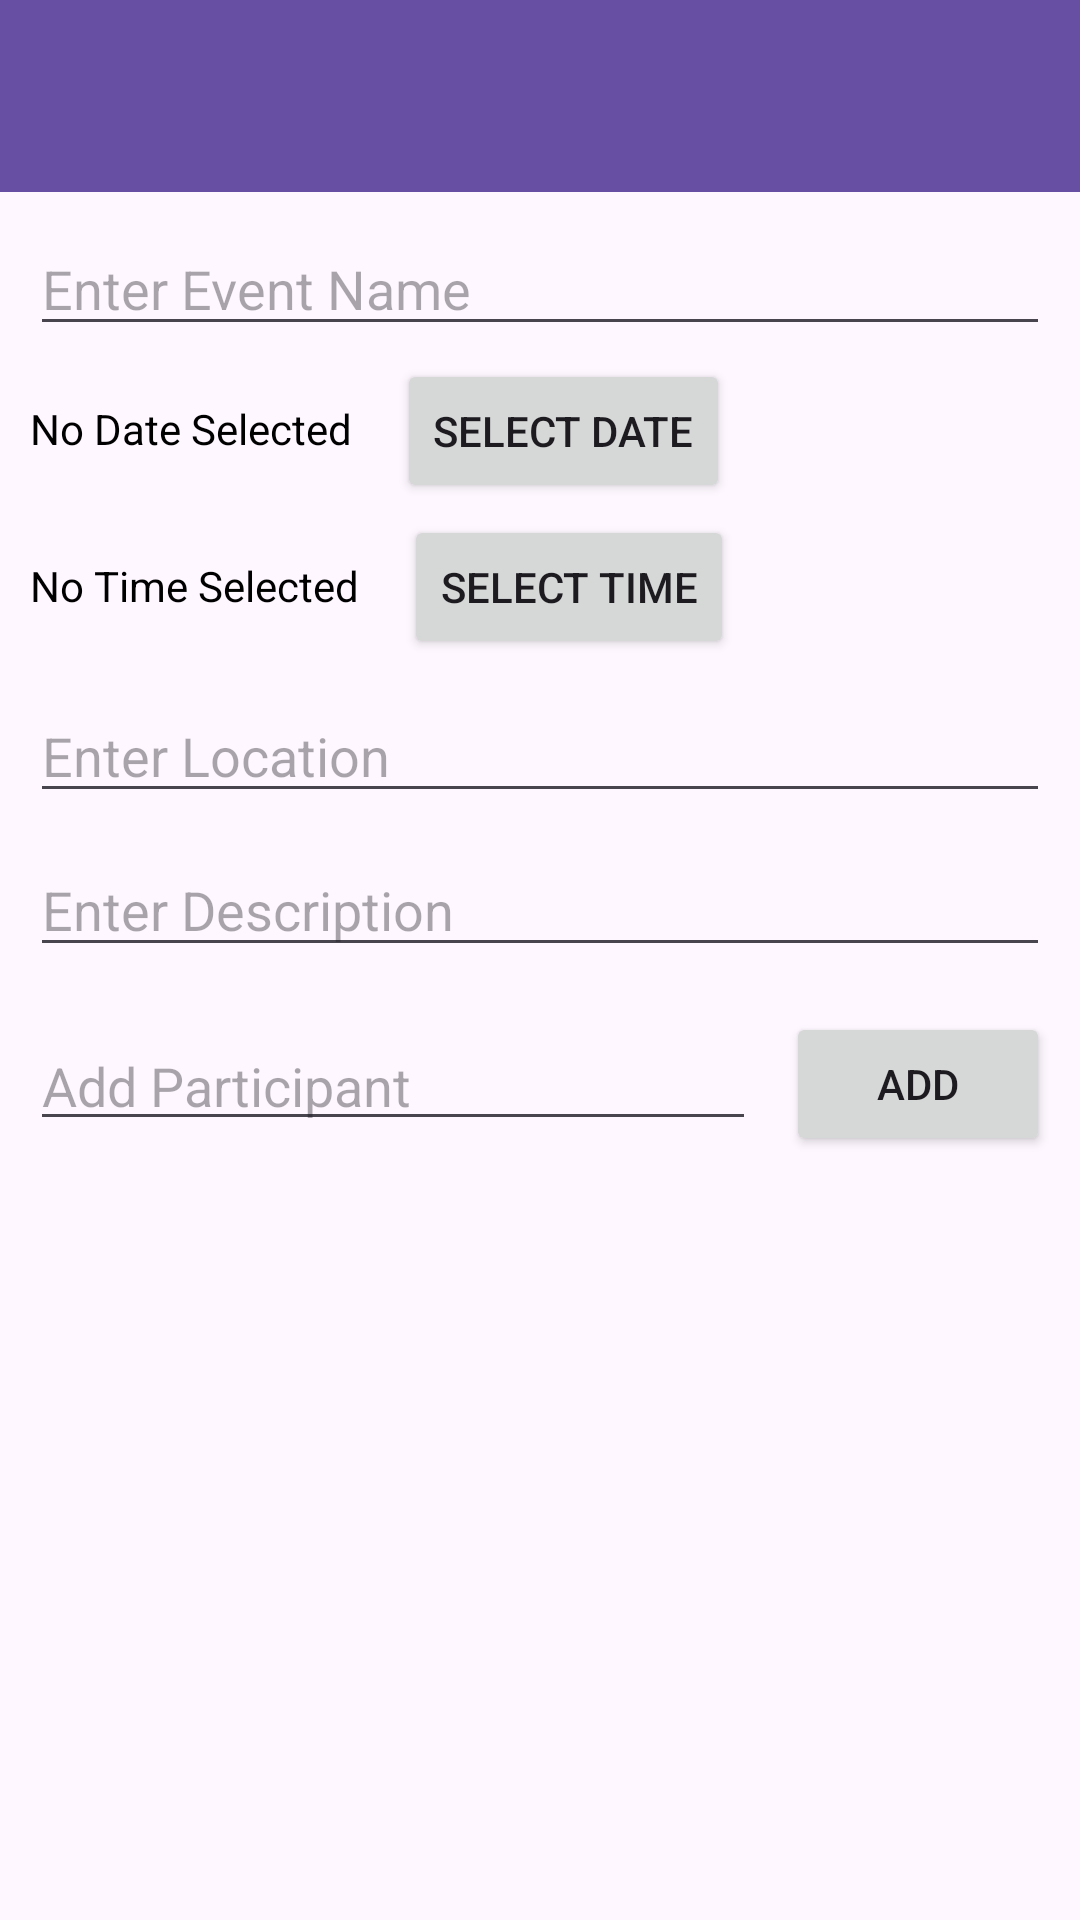

Reconstruct the res/layout file that produces this screen, plus the resources it refers to.
<!-- AndroidManifest.xml: application theme Theme.EventManagementApp -->
<!-- res/layout/activity_edit.xml -->
<?xml version="1.0" encoding="utf-8"?>
<ScrollView xmlns:android="http://schemas.android.com/apk/res/android"
    xmlns:app="http://schemas.android.com/apk/res-auto"
    xmlns:tools="http://schemas.android.com/tools"
    android:layout_width="match_parent"
    android:layout_height="match_parent"
    android:fillViewport="true">

    <androidx.constraintlayout.widget.ConstraintLayout
        android:layout_width="match_parent"
        android:layout_height="wrap_content">

        <include
            android:id="@+id/toolbar"
            layout="@layout/toolbar_edit_page" />

        <EditText
            android:id="@+id/edtEventName"
            android:layout_width="match_parent"
            android:layout_height="wrap_content"
            android:layout_margin="10dp"
            android:hint="@string/enter_event_name"
            android:inputType="textMultiLine|textCapSentences"
            app:layout_constraintStart_toStartOf="parent"
            app:layout_constraintTop_toBottomOf="@id/toolbar"
            tools:ignore="Autofill" />

        <TextView
            android:id="@+id/tvDate"
            android:layout_width="wrap_content"
            android:layout_height="wrap_content"
            android:layout_marginStart="10dp"
            android:layout_marginTop="20dp"
            android:includeFontPadding="false"
            android:text="@string/no_date_selected"
            android:textColor="@color/black"
            app:layout_constraintStart_toStartOf="parent"
            app:layout_constraintTop_toBottomOf="@id/edtEventName" />

        <Button
            android:id="@+id/btnSelectDate"
            android:layout_width="wrap_content"
            android:layout_height="wrap_content"
            android:layout_marginStart="15dp"
            android:text="@string/select_date"
            app:layout_constraintBottom_toBottomOf="@id/tvDate"
            app:layout_constraintStart_toEndOf="@id/tvDate"
            app:layout_constraintTop_toTopOf="@id/tvDate" />

        <TextView
            android:id="@+id/tvTime"
            android:layout_width="wrap_content"
            android:layout_height="wrap_content"
            android:layout_marginStart="10dp"
            android:layout_marginTop="20dp"
            android:includeFontPadding="false"
            android:text="@string/no_time_selected"
            android:textColor="@color/black"
            app:layout_constraintStart_toStartOf="parent"
            app:layout_constraintTop_toBottomOf="@id/btnSelectDate" />

        <Button
            android:id="@+id/btnSelectTime"
            android:layout_width="wrap_content"
            android:layout_height="wrap_content"
            android:layout_marginStart="15dp"
            android:text="@string/select_time"
            app:layout_constraintBottom_toBottomOf="@id/tvTime"
            app:layout_constraintStart_toEndOf="@id/tvTime"
            app:layout_constraintTop_toTopOf="@id/tvTime" />

        <EditText
            android:id="@+id/edtLocation"
            android:layout_width="match_parent"
            android:layout_height="wrap_content"
            android:layout_margin="10dp"
            android:hint="@string/enter_location"
            android:inputType="textMultiLine|textCapSentences"
            app:layout_constraintStart_toStartOf="parent"
            app:layout_constraintTop_toBottomOf="@id/btnSelectTime"
            tools:ignore="Autofill" />

        <EditText
            android:id="@+id/edtDescription"
            android:layout_width="match_parent"
            android:layout_height="wrap_content"
            android:layout_margin="10dp"
            android:hint="@string/enter_description"
            android:inputType="textMultiLine|textCapSentences"
            app:layout_constraintStart_toStartOf="parent"
            app:layout_constraintTop_toBottomOf="@id/edtLocation"
            tools:ignore="Autofill" />

        <EditText
            android:id="@+id/edtEnterParticipant"
            android:layout_width="0dp"
            android:layout_height="wrap_content"
            android:layout_marginStart="10dp"
            android:layout_marginTop="20dp"
            android:hint="@string/add_participant"
            android:includeFontPadding="false"
            android:inputType="text"
            android:textColor="@color/black"
            app:layout_constraintEnd_toStartOf="@id/btnAddParticipant"
            app:layout_constraintStart_toStartOf="parent"
            app:layout_constraintTop_toBottomOf="@id/edtDescription"
            tools:ignore="Autofill" />

        <Button
            android:id="@+id/btnAddParticipant"
            android:layout_width="wrap_content"
            android:layout_height="wrap_content"
            android:layout_marginStart="10dp"
            android:layout_marginEnd="10dp"
            android:text="@string/add"
            app:layout_constraintBottom_toBottomOf="@id/edtEnterParticipant"
            app:layout_constraintEnd_toEndOf="parent"
            app:layout_constraintStart_toEndOf="@id/edtEnterParticipant"
            app:layout_constraintTop_toTopOf="@id/edtEnterParticipant" />

        <com.google.android.material.chip.ChipGroup
            android:id="@+id/chipGroup"
            android:layout_width="0dp"
            android:layout_height="wrap_content"
            android:layout_margin="10dp"
            app:layout_constraintEnd_toEndOf="parent"
            app:layout_constraintStart_toStartOf="parent"
            app:layout_constraintTop_toBottomOf="@id/btnAddParticipant" />

    </androidx.constraintlayout.widget.ConstraintLayout>
</ScrollView>
<!-- res/layout/toolbar_edit_page.xml (included above) -->
<?xml version="1.0" encoding="utf-8"?>
<androidx.appcompat.widget.Toolbar xmlns:android="http://schemas.android.com/apk/res/android"
    xmlns:app="http://schemas.android.com/apk/res-auto"
    xmlns:tools="http://schemas.android.com/tools"
    android:id="@+id/toolbarEdit"
    android:layout_width="match_parent"
    android:layout_height="?attr/actionBarSize"
    android:titleTextColor="@color/white"
    app:contentInsetStartWithNavigation="0dp"
    app:popupTheme="@style/ThemeOverlay.AppCompat.Light"
    android:background="?attr/colorPrimary">

    <TextView
        android:id="@+id/toolbarTitle"
        android:layout_width="wrap_content"
        android:layout_height="wrap_content"
        android:layout_gravity="start"
        android:textColor="@color/white"
        android:textSize="20sp" />

    <ImageView
        android:id="@+id/ivDelete"
        android:layout_width="wrap_content"
        android:layout_height="wrap_content"
        android:layout_gravity="end"
        android:visibility="gone"
        android:layout_marginEnd="30dp"
        android:background="@drawable/ic_delete"
        tools:ignore="ContentDescription" />

    <ImageView
        android:id="@+id/ivSave"
        android:layout_width="wrap_content"
        android:layout_height="wrap_content"
        android:layout_gravity="end"
        android:layout_marginEnd="30dp"
        android:background="@drawable/ic_check_black_24dp"
        tools:ignore="ContentDescription" />
</androidx.appcompat.widget.Toolbar>
<!-- resources referenced by this layout -->
<resources>
  <string name="add">ADD</string>
  <string name="add_participant">Add Participant</string>
  <string name="enter_description">Enter Description</string>
  <string name="enter_event_name">Enter Event Name</string>
  <string name="enter_location">Enter Location</string>
  <string name="no_date_selected">No Date Selected</string>
  <string name="no_time_selected">No Time Selected</string>
  <string name="select_date">SELECT DATE</string>
  <string name="select_time">SELECT TIME</string>
  <style name="Theme.EventManagementApp" parent="Base.Theme.EventManagementApp" />
  <style name="Base.Theme.EventManagementApp" parent="Theme.Material3.Light.NoActionBar">
          
          
      </style>
  <!-- not gathered from this repository: default colours our renderer supplied (Android Studio template values) -->
  <color name="black">#FF000000</color>
  <color name="white">#FFFFFFFF</color>
</resources>
